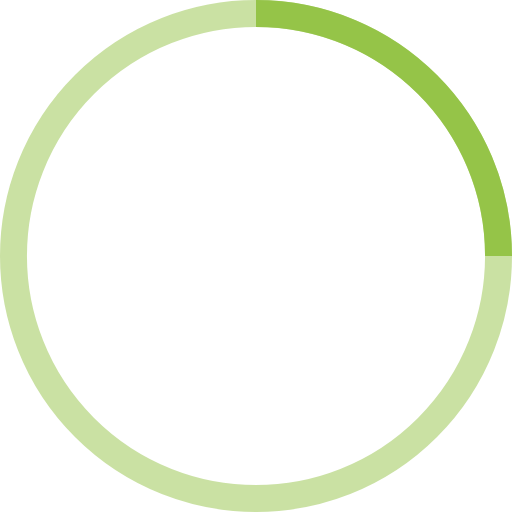
t = 0.00 s
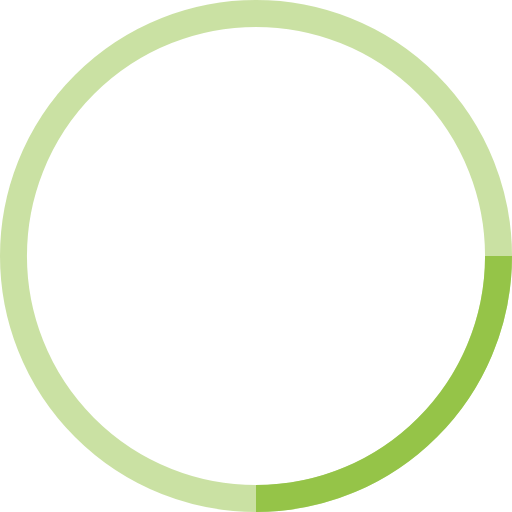
t = 0.25 s
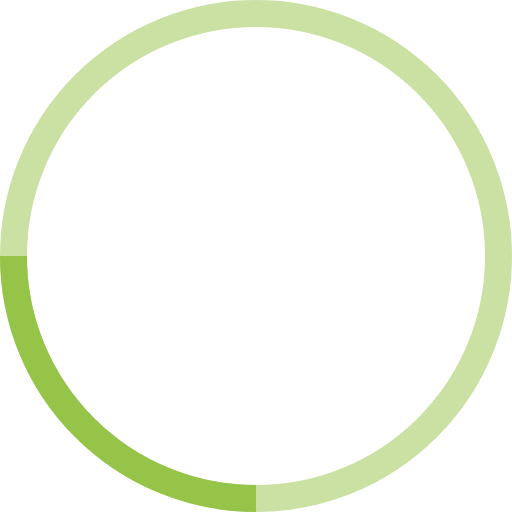
t = 0.50 s
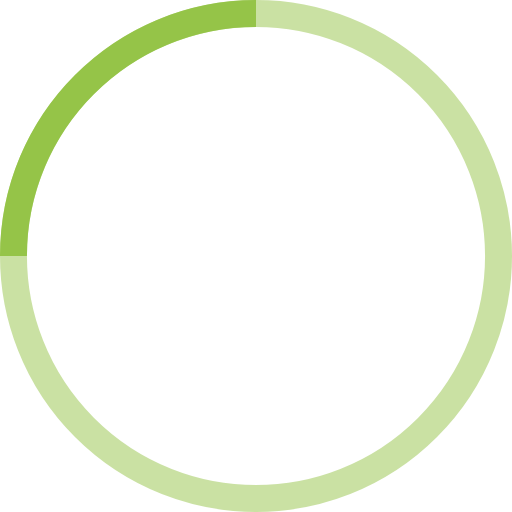
t = 0.75 s

The animated SVG that drew these frames (rendered in a browser with its animation timeline set to each time). Animation: 1 SMIL element (animateTransform=1); one cycle of 1.00 s, repeats indefinitely.

<!-- By Sam Herbert (@sherb), for everyone. More @ http://goo.gl/7AJzbL -->
<svg width="38" height="38" viewBox="0 0 38 38" xmlns="http://www.w3.org/2000/svg" stroke="#95C448">
    <g fill="none" fill-rule="evenodd">
        <g transform="translate(1 1)" stroke-width="2">
            <circle stroke-opacity=".5" cx="18" cy="18" r="18"/>
            <path d="M36 18c0-9.94-8.06-18-18-18">
                <animateTransform
                    attributeName="transform"
                    type="rotate"
                    from="0 18 18"
                    to="360 18 18"
                    dur="1s"
                    repeatCount="indefinite"/>
            </path>
        </g>
    </g>
</svg>
